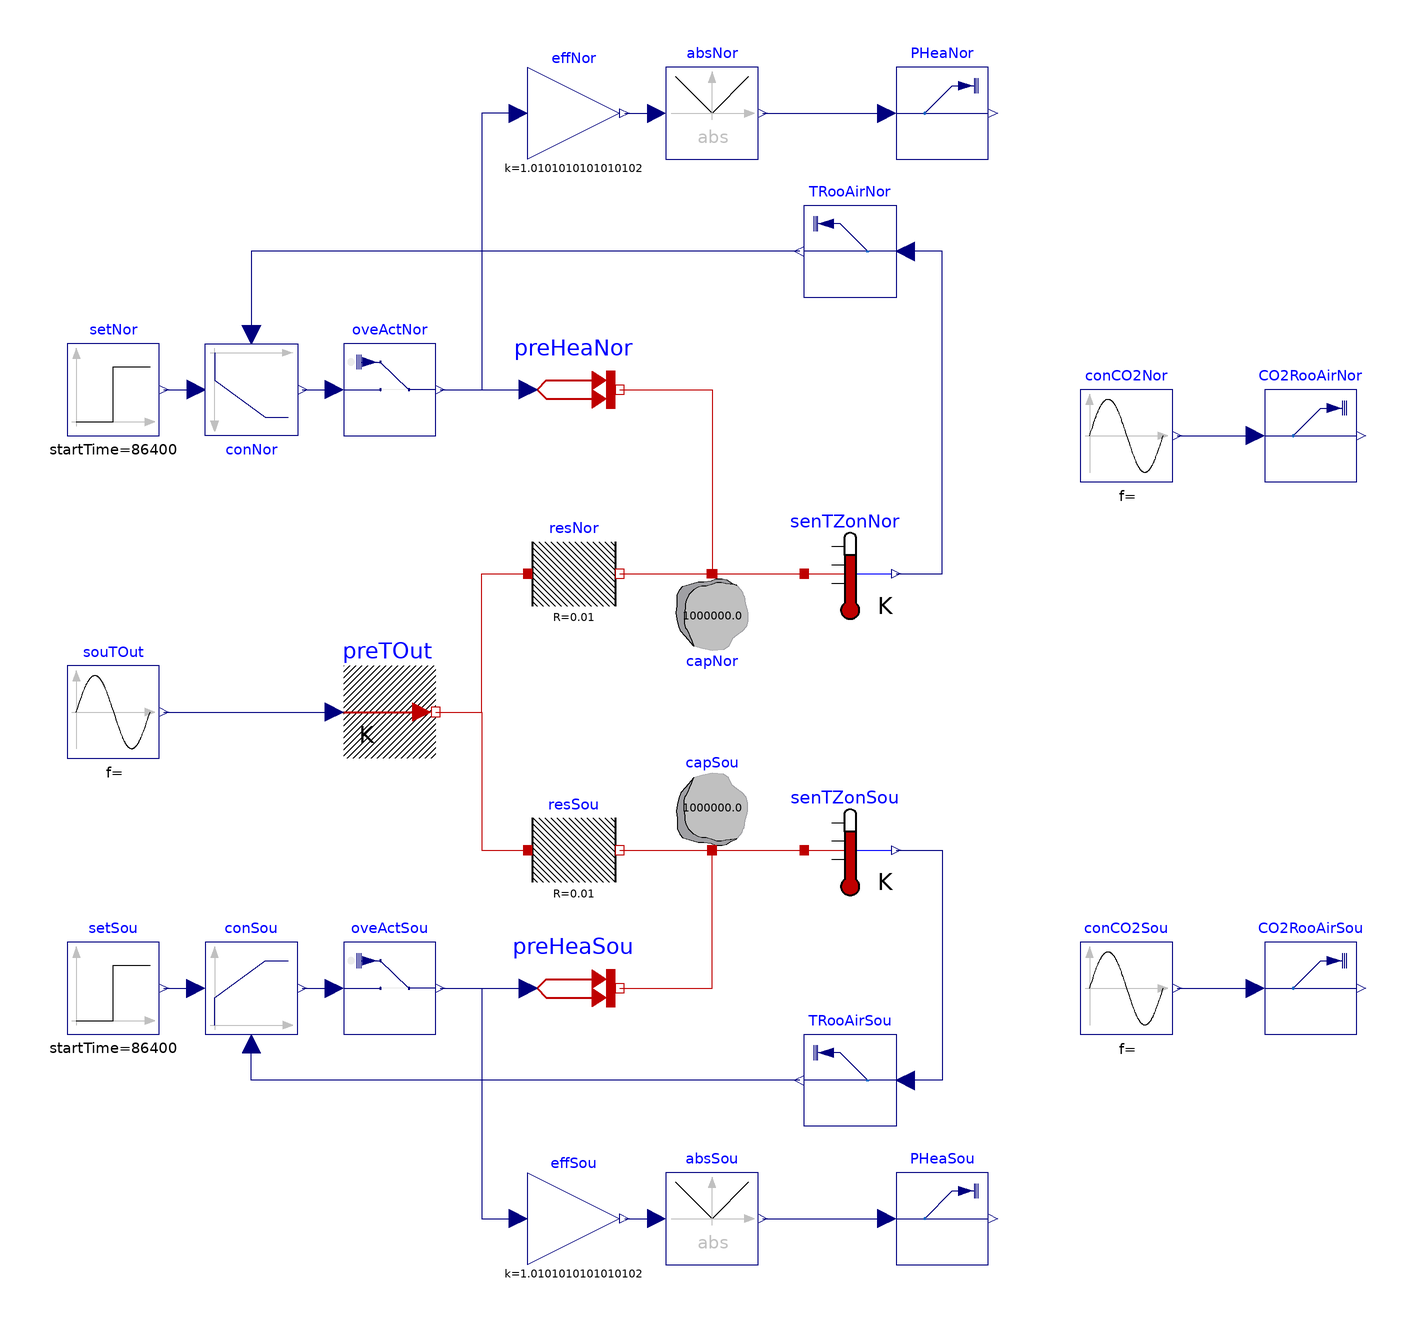

Above is the diagram view of the following Modelica model: its components placed by their Placement annotations and its connect equations drawn as lines.

model TwoZones
  "A simple thermal R2C2 model of two symmetric zones: north and south. It has sinusoidal outside air temperature and a feedback controlled heaters."
  parameter String zonNorName="North" "Parameter used to designate north zone";
  parameter String zonSouName="South" "Parameter used to designate south zone";

  Modelica.Thermal.HeatTransfer.Components.HeatCapacitor capSou(C=1e6)
    "Thermal capacitance of south zone"
    annotation (Placement(transformation(extent={{30,0},{50,20}})));
  Modelica.Thermal.HeatTransfer.Components.ThermalResistor resSou(R=0.01)
    "Thermal resistance of south zone to outside"
    annotation (Placement(transformation(extent={{0,-10},{20,10}})));
  Modelica.Thermal.HeatTransfer.Sensors.TemperatureSensor senTZonSou
    "Room air temperature sensor of south zone"
    annotation (Placement(transformation(extent={{60,-10},{80,10}})));
  Modelica.Thermal.HeatTransfer.Sources.PrescribedTemperature preTOut
    "Set the outside air temperature"
    annotation (Placement(transformation(extent={{-40,20},{-20,40}})));
  Modelica.Blocks.Sources.Sine souTOut(
    freqHz=1/(3600*24),
    offset=273.15 + 20,
    amplitude=10) "Artificial outside air temperature"
    annotation (Placement(transformation(extent={{-100,20},{-80,40}})));
  Modelica.Blocks.Sources.Step setSou(
    height=2,
    offset=273.15 + 20,
    startTime=3600*24) "Room temperature sepoint for south zone"
    annotation (Placement(transformation(extent={{-100,-40},{-80,-20}})));
  Modelica.Blocks.Continuous.LimPID conSou(
    controllerType=Modelica.Blocks.Types.SimpleController.P,
    k=2000,
    yMin=0,
    yMax=100000)
    "Feedback controller of south zone for the heater based on room temperature"
    annotation (Placement(transformation(extent={{-70,-40},{-50,-20}})));
  Buildings.Utilities.IO.SignalExchange.Overwrite
                                              oveActSou(u(
      unit="W",
      min=-10000,
      max=10000), description="Heater thermal power of south zone")
    "Overwrite the heating power of south zone"
    annotation (Placement(transformation(extent={{-40,-40},{-20,-20}})));
  Modelica.Thermal.HeatTransfer.Sources.PrescribedHeatFlow preHeaSou
    "Set the heating power to the south zone"
    annotation (Placement(transformation(extent={{0,-40},{20,-20}})));
  Modelica.Blocks.Math.Gain effSou(k=1/0.99) "Heater efficiency in south zone"
    annotation (Placement(transformation(extent={{0,-90},{20,-70}})));
  Buildings.Utilities.IO.SignalExchange.Read
                                         TRooAirSou(
    y(unit="K"),
    KPIs=Buildings.Utilities.IO.SignalExchange.SignalTypes.SignalsForKPIs.OperativeZoneTemperature,
    description="Operative zone temperature of south zone",
    zone=zonSouName)
    "Read the room air temperature of south zone. In this case it is assumed that the operative zone temperature is being read. "
    annotation (Placement(transformation(extent={{80,-60},{60,-40}})));

  Buildings.Utilities.IO.SignalExchange.Read
                                         PHeaSou(
    y(unit="W"),
    KPIs=Buildings.Utilities.IO.SignalExchange.SignalTypes.SignalsForKPIs.GasPower,
    description="Heater power of south zone")
                                "Read the heater power consumed in south zone"
    annotation (Placement(transformation(extent={{80,-90},{100,-70}})));

  Modelica.Blocks.Math.Abs absSou
    annotation (Placement(transformation(extent={{30,-90},{50,-70}})));
  Buildings.Utilities.IO.SignalExchange.Read
                                         CO2RooAirSou(
    y(unit="ppm"),
    KPIs=Buildings.Utilities.IO.SignalExchange.SignalTypes.SignalsForKPIs.CO2Concentration,
    description="Zone air CO2 concentration of south zone",
    zone=zonSouName)   "Read the room air CO2 concentration in south zone"
    annotation (Placement(transformation(extent={{160,-40},{180,-20}})));

  Modelica.Blocks.Sources.Sine conCO2Sou(
    amplitude=250,
    freqHz=1/(3600*24),
    offset=750) "Concetration of CO2 in south zone"
    annotation (Placement(transformation(extent={{120,-40},{140,-20}})));
  Modelica.Thermal.HeatTransfer.Components.HeatCapacitor capNor(C=1e6)
    "Thermal capacitance of north zone"
    annotation (Placement(transformation(extent={{30,60},{50,40}})));
  Modelica.Thermal.HeatTransfer.Components.ThermalResistor resNor(R=0.01)
    "Thermal resistance of north zone to outside"
    annotation (Placement(transformation(extent={{0,50},{20,70}})));
  Modelica.Thermal.HeatTransfer.Sensors.TemperatureSensor senTZonNor
    "Room air temperature sensor of north zone"
    annotation (Placement(transformation(extent={{60,50},{80,70}})));
  Modelica.Blocks.Sources.Step setNor(
    height=2,
    offset=273.15 + 21,
    startTime=3600*24) "Room temperature sepoint for north zone"
    annotation (Placement(transformation(extent={{-100,90},{-80,110}})));
  Modelica.Blocks.Continuous.LimPID conNor(
    controllerType=Modelica.Blocks.Types.SimpleController.P,
    k=2000,
    yMin=0,
    yMax=100000)
    "Feedback controller of north zone for the heater based on room temperature"
    annotation (Placement(transformation(extent={{-70,110},{-50,90}})));
  Buildings.Utilities.IO.SignalExchange.Overwrite
                                              oveActNor(u(
      unit="W",
      min=-10000,
      max=10000), description="Heater thermal power of north zone")
    "Overwrite the heating power of north zone"
    annotation (Placement(transformation(extent={{-40,90},{-20,110}})));
  Modelica.Thermal.HeatTransfer.Sources.PrescribedHeatFlow preHeaNor
    "Set the heating power to the north zone"
    annotation (Placement(transformation(extent={{0,90},{20,110}})));
  Modelica.Blocks.Math.Gain effNor(k=1/0.99) "Heater efficiency in north zone"
    annotation (Placement(transformation(extent={{0,150},{20,170}})));
  Buildings.Utilities.IO.SignalExchange.Read
                                         TRooAirNor(
    y(unit="K"),
    KPIs=Buildings.Utilities.IO.SignalExchange.SignalTypes.SignalsForKPIs.AirZoneTemperature,
    description="Zone air temperature of north zone",
    zone=zonNorName)   "Read the room air temperature of north zone"
    annotation (Placement(transformation(extent={{80,120},{60,140}})));

  Buildings.Utilities.IO.SignalExchange.Read
                                         PHeaNor(
    y(unit="W"),
    KPIs=Buildings.Utilities.IO.SignalExchange.SignalTypes.SignalsForKPIs.GasPower,
    description="Heater power of north zone")
                                "Read the heater power consumed in north zone"
    annotation (Placement(transformation(extent={{80,150},{100,170}})));

  Modelica.Blocks.Math.Abs absNor
    annotation (Placement(transformation(extent={{30,150},{50,170}})));
  Buildings.Utilities.IO.SignalExchange.Read
                                         CO2RooAirNor(
    y(unit="ppm"),
    KPIs=Buildings.Utilities.IO.SignalExchange.SignalTypes.SignalsForKPIs.CO2Concentration,
    description="Zone air CO2 concentration of north zone",
    zone=zonNorName)   "Read the room air CO2 concentration in north zone"
    annotation (Placement(transformation(extent={{160,80},{180,100}})));

  Modelica.Blocks.Sources.Sine conCO2Nor(
    amplitude=250,
    freqHz=1/(3600*24),
    offset=750) "Concetration of CO2 in north zone"
    annotation (Placement(transformation(extent={{120,80},{140,100}})));
equation
  connect(resSou.port_b, capSou.port)
    annotation (Line(points={{20,0},{40,0}}, color={191,0,0}));
  connect(capSou.port, senTZonSou.port)
    annotation (Line(points={{40,0},{60,0}}, color={191,0,0}));
  connect(preTOut.port, resSou.port_a) annotation (Line(points={{-20,30},{-10,30},
          {-10,0},{0,0}}, color={191,0,0}));
  connect(souTOut.y, preTOut.T)
    annotation (Line(points={{-79,30},{-42,30}},
                                               color={0,0,127}));
  connect(conSou.y, oveActSou.u)
    annotation (Line(points={{-49,-30},{-42,-30}}, color={0,0,127}));
  connect(oveActSou.y, preHeaSou.Q_flow)
    annotation (Line(points={{-19,-30},{0,-30}}, color={0,0,127}));
  connect(preHeaSou.port, capSou.port)
    annotation (Line(points={{20,-30},{40,-30},{40,0}}, color={191,0,0}));
  connect(oveActSou.y, effSou.u) annotation (Line(points={{-19,-30},{-10,-30},{-10,
          -80},{-2,-80}}, color={0,0,127}));
  connect(setSou.y, conSou.u_s)
    annotation (Line(points={{-79,-30},{-72,-30}}, color={0,0,127}));
  connect(senTZonSou.T, TRooAirSou.u) annotation (Line(points={{80,0},{90,0},{90,
          -50},{82,-50}}, color={0,0,127}));
  connect(TRooAirSou.y, conSou.u_m)
    annotation (Line(points={{59,-50},{-60,-50},{-60,-42}}, color={0,0,127}));
  connect(effSou.y, absSou.u)
    annotation (Line(points={{21,-80},{28,-80}}, color={0,0,127}));
  connect(absSou.y, PHeaSou.u)
    annotation (Line(points={{51,-80},{78,-80}}, color={0,0,127}));
  connect(conCO2Sou.y, CO2RooAirSou.u)
    annotation (Line(points={{141,-30},{158,-30}}, color={0,0,127}));
  connect(resNor.port_b, capNor.port)
    annotation (Line(points={{20,60},{40,60}}, color={191,0,0}));
  connect(capNor.port, senTZonNor.port)
    annotation (Line(points={{40,60},{60,60}}, color={191,0,0}));
  connect(preTOut.port, resNor.port_a) annotation (Line(points={{-20,30},{-10,30},
          {-10,60},{0,60}}, color={191,0,0}));
  connect(conNor.y, oveActNor.u)
    annotation (Line(points={{-49,100},{-42,100}}, color={0,0,127}));
  connect(oveActNor.y, preHeaNor.Q_flow)
    annotation (Line(points={{-19,100},{0,100}}, color={0,0,127}));
  connect(setNor.y, conNor.u_s)
    annotation (Line(points={{-79,100},{-72,100}}, color={0,0,127}));
  connect(effNor.y, absNor.u)
    annotation (Line(points={{21,160},{28,160}}, color={0,0,127}));
  connect(absNor.y, PHeaNor.u)
    annotation (Line(points={{51,160},{78,160}}, color={0,0,127}));
  connect(conCO2Nor.y, CO2RooAirNor.u)
    annotation (Line(points={{141,90},{158,90}}, color={0,0,127}));
  connect(senTZonNor.T, TRooAirNor.u) annotation (Line(points={{80,60},{90,60},{
          90,130},{82,130}}, color={0,0,127}));
  connect(effNor.u, preHeaNor.Q_flow) annotation (Line(points={{-2,160},{-10,160},
          {-10,100},{0,100}}, color={0,0,127}));
  connect(TRooAirNor.y, conNor.u_m)
    annotation (Line(points={{59,130},{-60,130},{-60,112}}, color={0,0,127}));
  connect(preHeaNor.port, capNor.port)
    annotation (Line(points={{20,100},{40,100},{40,60}}, color={191,0,0}));
  annotation (uses(Modelica(version="3.2.3"), Buildings(version="8.0.0")),
      experiment(
      StopTime=60,
      Interval=1,
      Tolerance=1e-06),
    Diagram(coordinateSystem(extent={{-100,-100},{220,180}})),
    Icon(coordinateSystem(extent={{-100,-100},{220,180}})));
end TwoZones;